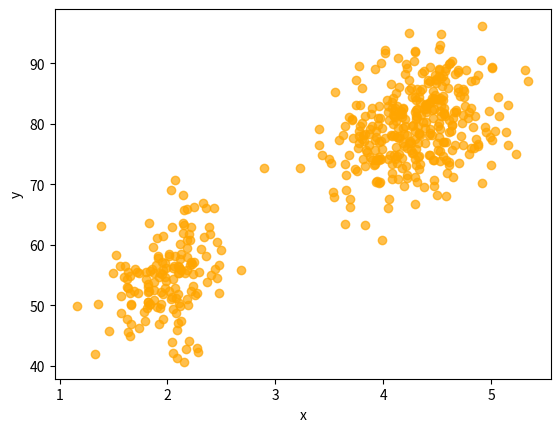

Reproduce this figure in Python.
import numpy as np
import matplotlib.pyplot as plt

mus = np.array([[2.0, 54.50], [4.3, 80.0]])
covs = np.array([[[0.07, 0.44], [0.44, 33.7]], [[0.17, 0.94], [0.94, 36.0]]])
phis = np.array([0.35, 0.65])


def sample() -> None:
    z = np.random.choice(2, p=phis)
    mu, cov = mus[z], covs[z]
    x = np.random.multivariate_normal(mu, cov)
    return x


N = 500
xs = np.zeros((N, 2))
for i in range(N):
    xs[i] = sample()

plt.scatter(xs[:, 0], xs[:, 1], color="orange", alpha=0.7)
plt.xlabel("x")
plt.ylabel("y")
plt.show()
